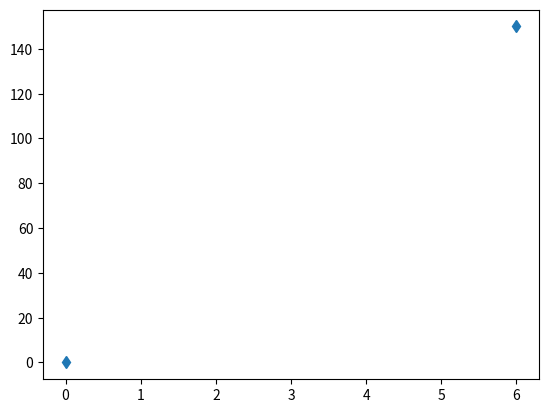

The matplotlib source for this figure:
import matplotlib.pyplot as plt
import numpy as np

xpoint=np.array([0,6])
ypoints=np.array([0,150])
plt.plot(xpoint,ypoints,'d')
plt.show()